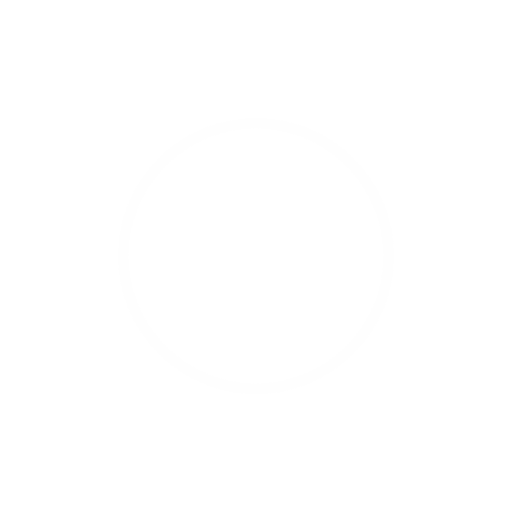
t = 0.00 s
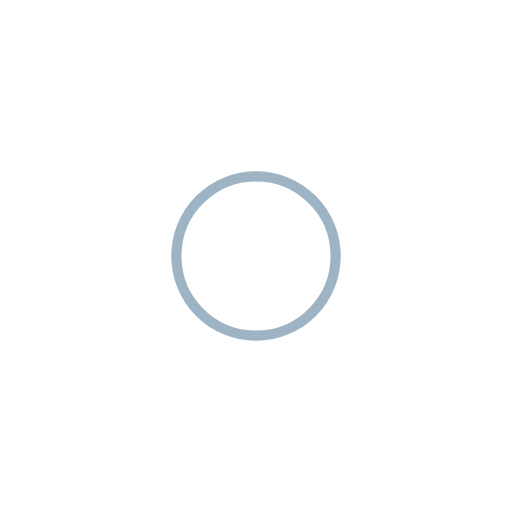
t = 0.25 s
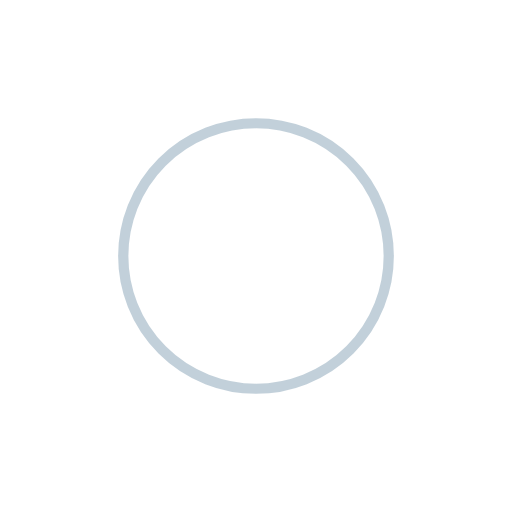
t = 0.50 s
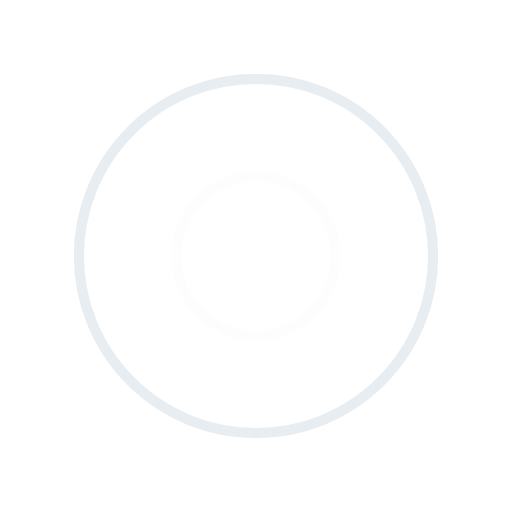
t = 0.75 s

The animated SVG that drew these frames (rendered in a browser with its animation timeline set to each time). Animation: 4 SMIL elements (animate=4); one cycle of 1.00 s, repeats indefinitely.

<svg width="200px" height="200px" xmlns="http://www.w3.org/2000/svg" viewBox="0 0 100 100" preserveAspectRatio="xMidYMid" class="lds-ripple" style="shape-rendering: auto; animation-play-state: running; animation-delay: 0s; background: none;"><circle cx="50" cy="50" r="32.1635" fill="none" ng-attr-stroke="{{config.c1}}" ng-attr-stroke-width="{{config.width}}" stroke="#fdfdfd" stroke-width="2" style="animation-play-state: running; animation-delay: 0s;"><animate attributeName="r" calcMode="spline" values="0;40" keyTimes="0;1" dur="1" keySplines="0 0.2 0.8 1" begin="-0.5s" repeatCount="indefinite" style="animation-play-state: running; animation-delay: 0s;"></animate><animate attributeName="opacity" calcMode="spline" values="1;0" keyTimes="0;1" dur="1" keySplines="0.2 0 0.8 1" begin="-0.5s" repeatCount="indefinite" style="animation-play-state: running; animation-delay: 0s;"></animate></circle><circle cx="50" cy="50" r="11.977" fill="none" ng-attr-stroke="{{config.c2}}" ng-attr-stroke-width="{{config.width}}" stroke="#85a2b6" stroke-width="2" style="animation-play-state: running; animation-delay: 0s;"><animate attributeName="r" calcMode="spline" values="0;40" keyTimes="0;1" dur="1" keySplines="0 0.2 0.8 1" begin="0s" repeatCount="indefinite" style="animation-play-state: running; animation-delay: 0s;"></animate><animate attributeName="opacity" calcMode="spline" values="1;0" keyTimes="0;1" dur="1" keySplines="0.2 0 0.8 1" begin="0s" repeatCount="indefinite" style="animation-play-state: running; animation-delay: 0s;"></animate></circle></svg>
